Run: headless pygame with SDL's dummy video driver; simulated clock (each Clock.tick advances the game by its frame time, no real sleeping); random seed 0; keys injected as events and as key.get_pressed() state; mouse plan: one left click at the window centre at the start of phase 2, then a move to the lower-right quarter at the start of phase 3.
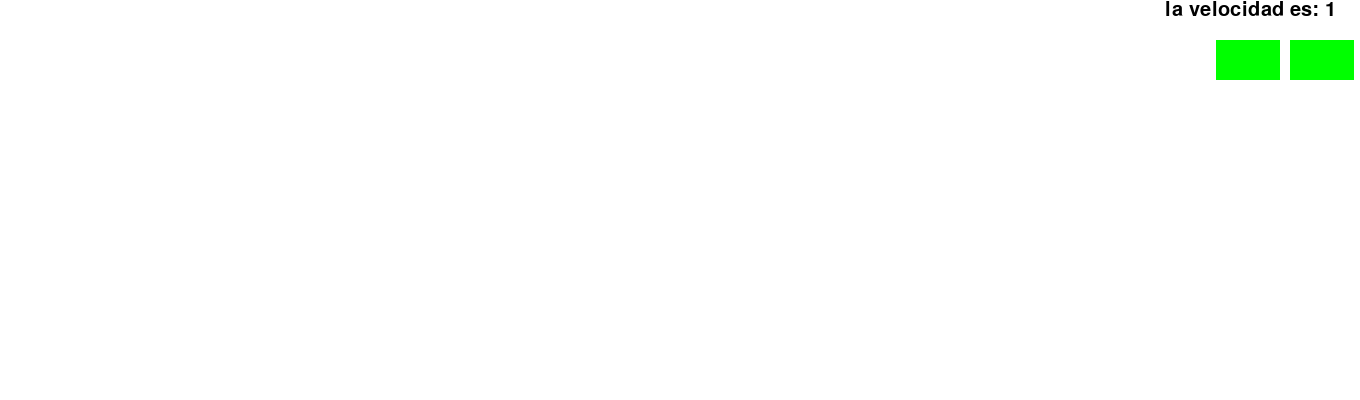
Frame 1 of 4 · flips 1–60 · no input
Frame 2 of 4 · flips 61–180 · clicked the window centre · tapped SPACE, RETURN · held RIGHT (→), D · screen unchanged from frame 1, image omitted
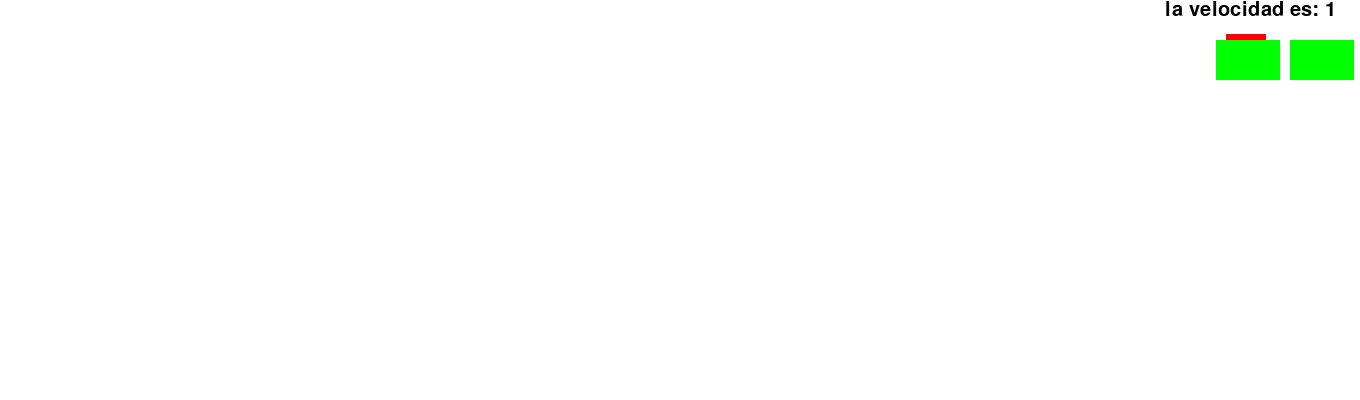
Frame 3 of 4 · flips 181–300 · moved the mouse to the lower-right quarter · held DOWN (↓), S
Frame 4 of 4 · flips 301–420 · held LEFT (←), A, UP (↑), W · screen same as frame 1, image omitted

The pygame program that drew these frames:

import pygame
#traer un archivo con codigo hacia otro archivo
from sys import exit

import random

import time



time.time()
pygame.init()# inicializar las funciones de la libreria pygame 

#VARIABLES QUE VAN A CAMBIAR SU VALOR
mouse_pos = pygame.mouse.get_pos()
mouse_press = pygame.mouse.get_pressed()

numery = random.randrange(1,100)
numerx= random.randrange(1,100)
clock = pygame.time.Clock()

timer = time.sleep(2)
#FUENTE PARA LAS SUPERFICIES DE TEXTO
main_font = pygame.font.Font(None, 30)


#screen = pygame.display.set_mode((1360,768))
screen = pygame.display.set_mode((1360, 400))

#OBJETOS, BOTONES, FONDOS, ETC(SUPERFICIES)
speed = 1

speeddown = pygame.Surface((64, 40))
speeddown.fill('green')
speed_down_rect = speeddown.get_rect(topleft = (1216,40))

speedup =pygame.Surface((64, 40))
speedup.fill('green')
speed_up_rect = speedup.get_rect(topleft = (1290,40))

objective = pygame.Surface((40 ,40))
objective.fill('red')
objectiverect = objective.get_rect(midleft = (0, 0))

sky_surf = pygame.Surface((1366,768))
sky_surf.fill('white')
skyrect = sky_surf.get_rect(topleft = (0,0))


#FUNCION PARA PODER SALIR DEL JUEGO
def salida():
    
    for event in pygame.event.get():
        if event.type == pygame.QUIT:
            pygame.quit()
            exit()


score = 0 
while True:
    
  
#MEDIR LA POSISION Y EL CLICK DEL MOUSE
    print(objectiverect.collidepoint(mouse_pos)) 
#    if (objectiverect.collidepoint(mouse_pos)):
#        if (mouse_press):
#            print('colide')
#LAS CAPAS DE TEXTO(COLOCADAS AQUI PARA QUE SE ACTUALISEN CONSTANTEMENTE)
    textsurf = main_font.render(f"la velocidad es: {speed}", True, 'black' )
    textrect = textsurf.get_rect(topleft = (1165, 0)) 


    
#SCREEN BLITS
    screen.blit(sky_surf, skyrect)
    screen.blit(objective, objectiverect)
    screen.blit(textsurf, textrect )
    screen.blit(speedup, speed_up_rect)
    screen.blit(speeddown, speed_down_rect)

 
    clock.tick(speed)
    for i in reversed(range(0,1)):
        time.sleep(2)
        if i == 0:
            numery = random.randrange(1,768)
            numerx = random.randrange(1,1366)    
            objectiverect.top = numery
            objectiverect.left = numerx
    
    salida()
    print(timer)
    pygame.display.update() 
